Image classification data set "spectrogram" (guswhd/MemAE on GitHub). Class labels (2): abnormal, normal.

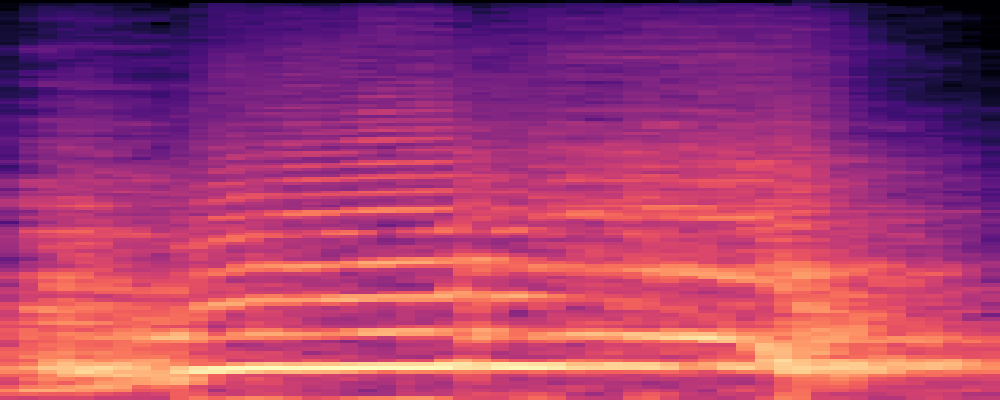
Label: abnormal

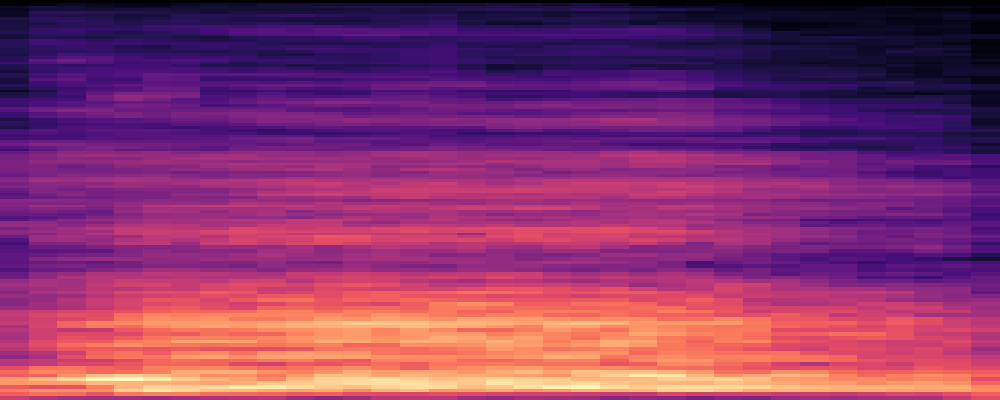
Label: normal

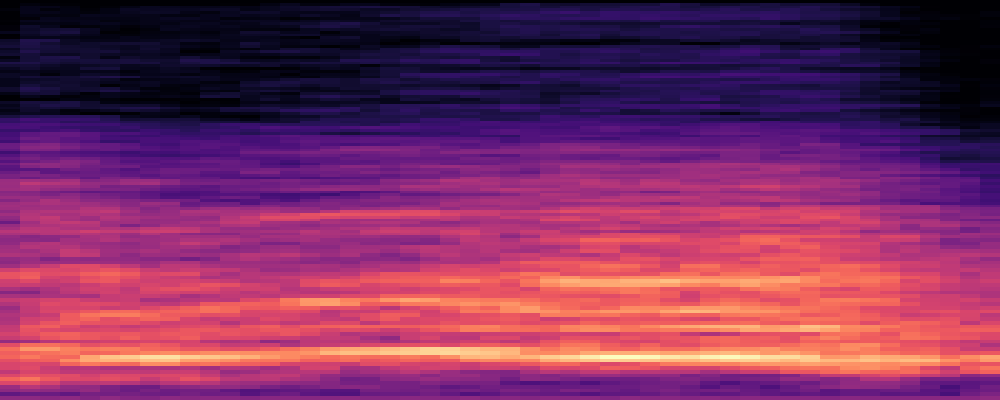
Label: abnormal

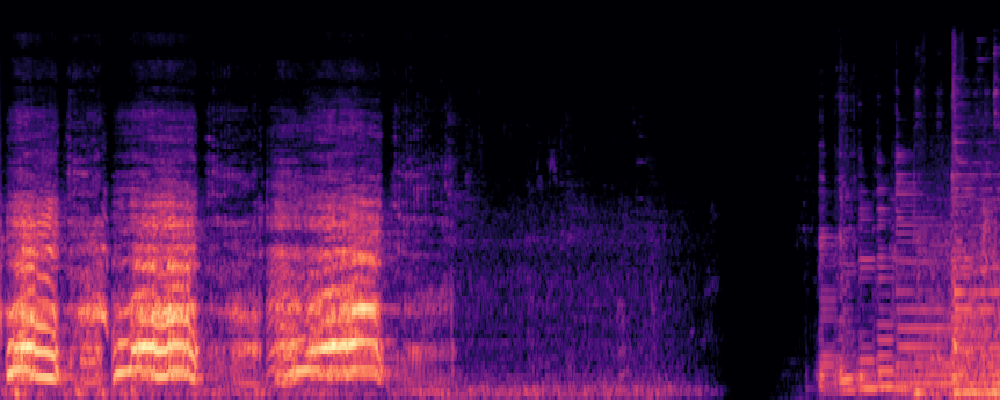
Label: normal

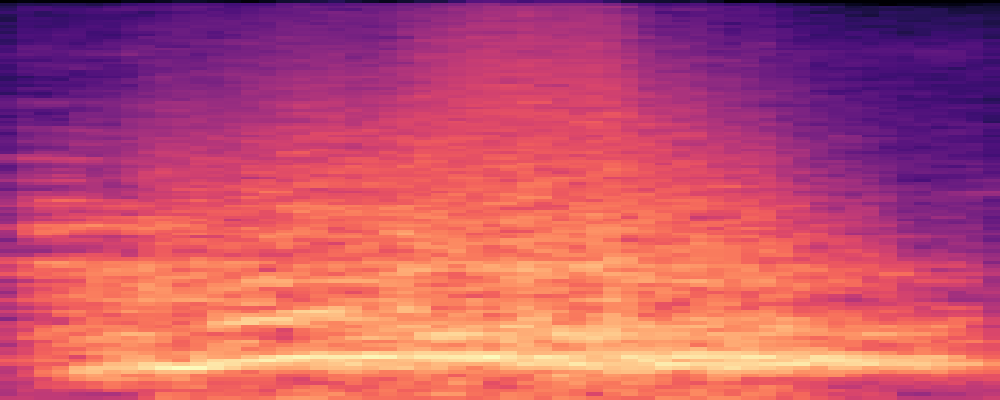
Label: abnormal

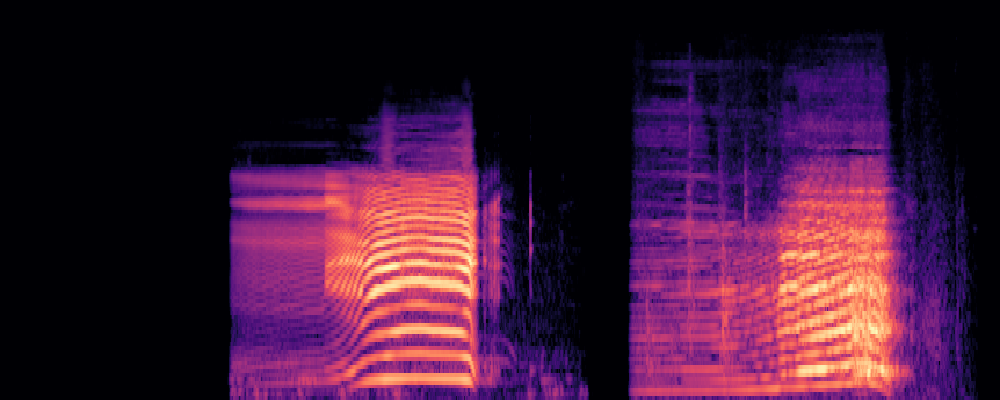
Label: normal
